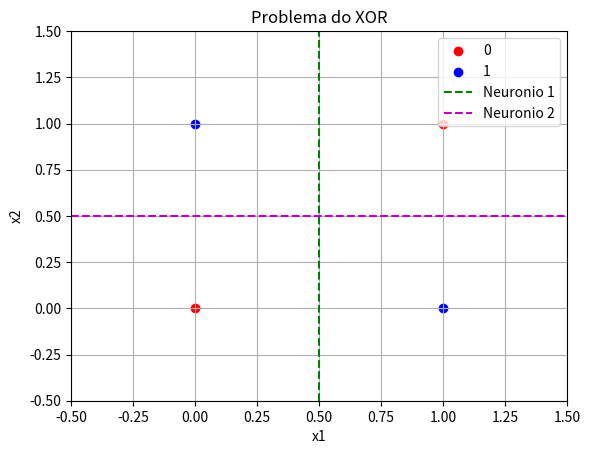

This figure's Python source:

"""
esse script tem por objetivo mostrar graficos
"""

import matplotlib.pyplot as plt
import numpy as np

# Dados de entrada (XOR)
x = np.array([
    [0, 0],
    [0, 1],
    [1, 0],
    [1, 1]
])

y = np.array([0, 1, 1, 0])

fig, ax = plt.subplots()

for i in range(len(x)):
    if y[i] == 0:
        ax.scatter(x[i][0], x[i][1], color='red', label='0' if i == 0 else "")
    else:
        ax.scatter(x[i][0], x[i][1], color='blue', label='1' if i == 1 else "")

ax.set_xlabel('x1')
ax.set_ylabel('x2')
ax.set_title('Problema do XOR')
ax.legend()
ax.grid(True)


ax.plot([0.5, 0.5], [-0.5, 1.5], 'g--', label='Neuronio 1')
ax.plot([-0.5, 1.5], [0.5, 0.5], 'm--', label='Neuronio 2')

ax.legend()

plt.xlim(-0.5, 1.5)
plt.ylim(-0.5, 1.5)
plt.show()
